The GitHub repository Leo-Thomas/K-Pipelines contains a labelled image folder "Augmented" with 2 categories: corrosion, no corrosion. Examples follow, each with its label.

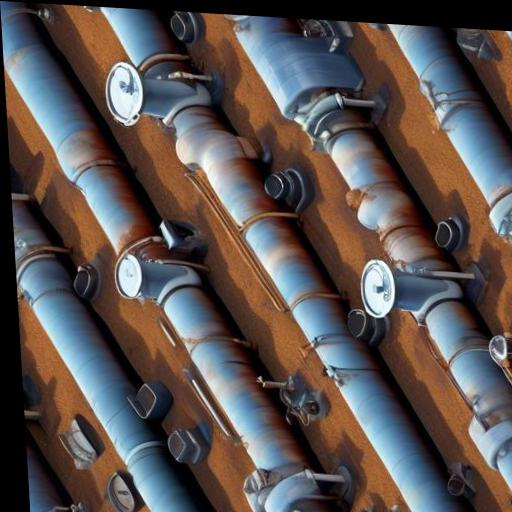
Label: corrosion

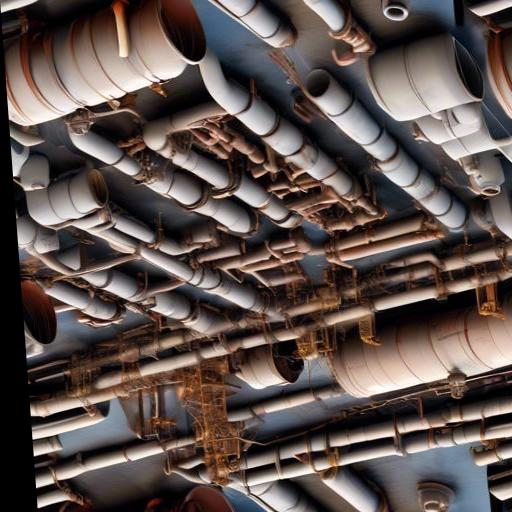
Label: no corrosion

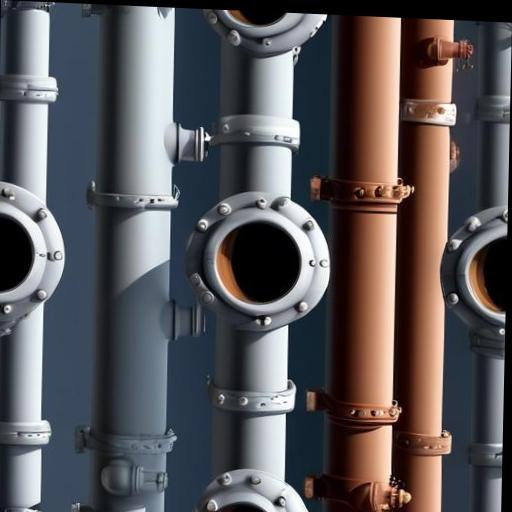
Label: no corrosion

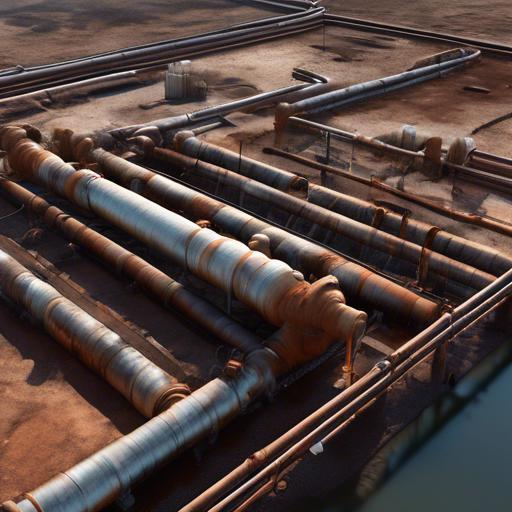
Label: corrosion

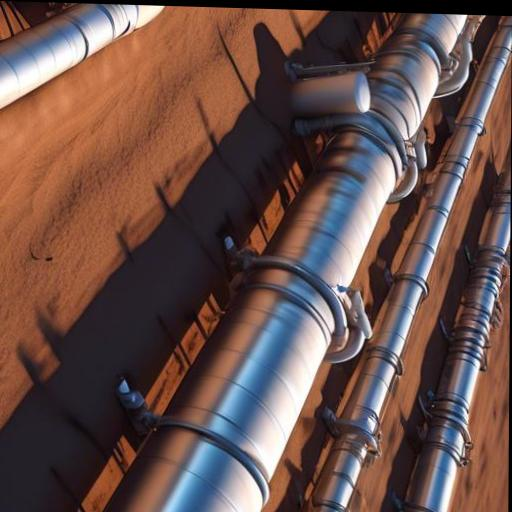
Label: no corrosion

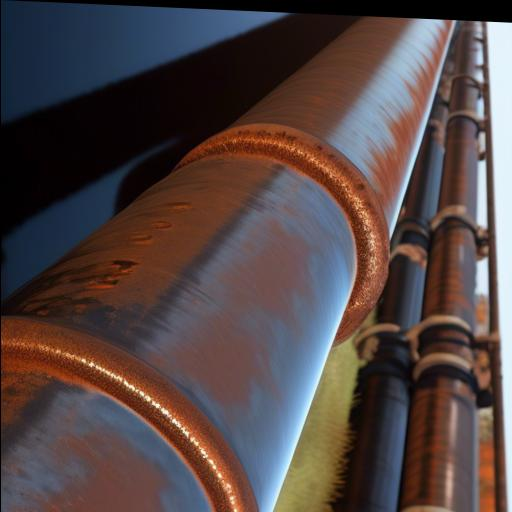
Label: corrosion
